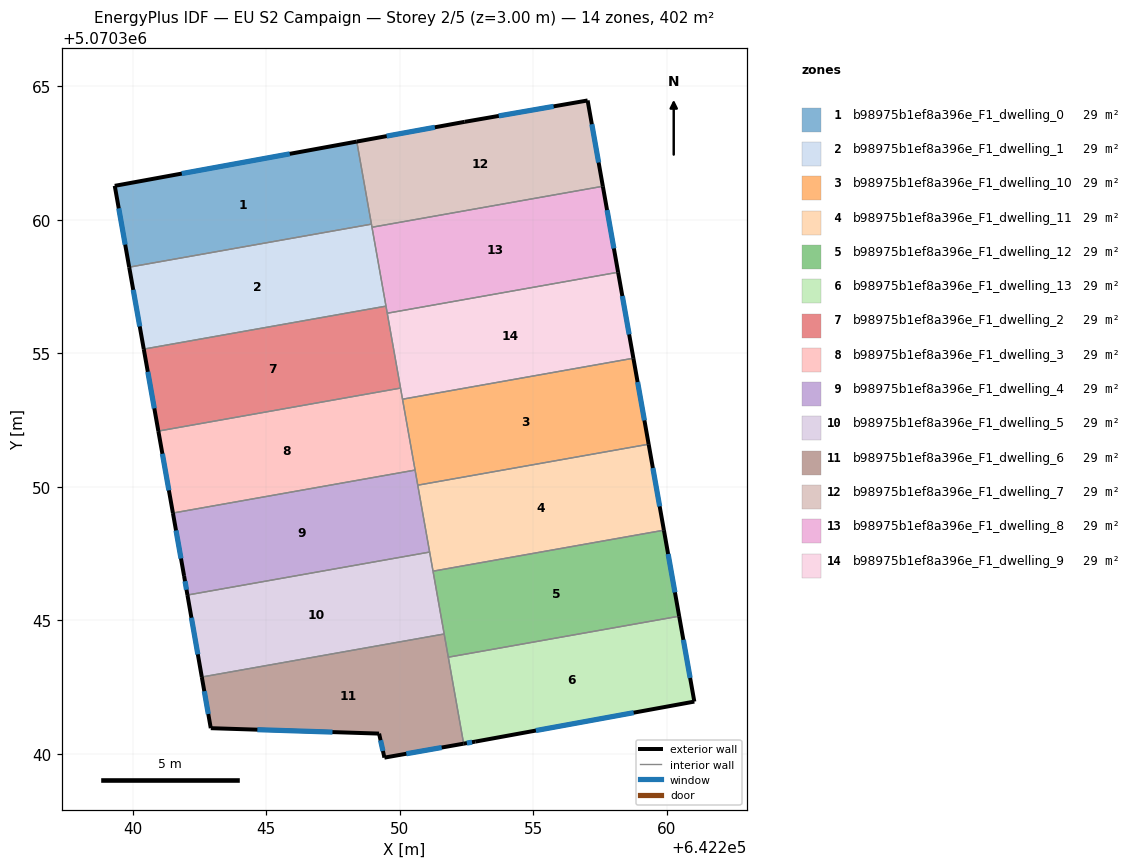
=== STOREY PLAN SPEC (per zone: floor XY polygon, exterior-wall plan segments, windows/doors) ===
zone 1: b98975b1ef8a396e_F1_dwelling_0  (28.7 m²)
  floor: (642248.39, 5070362.93) (642248.94, 5070359.84) (642239.86, 5070358.23) (642239.32, 5070361.27)
  exterior wall: (642248.39, 5070362.93) – (642239.32, 5070361.27)  [9.2 m]
    window: (642245.88, 5070362.47) – (642241.83, 5070361.73)  [5.5 m²]
  exterior wall: (642239.32, 5070361.27) – (642239.86, 5070358.23)  [3.1 m]
    window: (642239.47, 5070360.43) – (642239.71, 5070359.07)  [1.8 m²]
  interior walls: 2
zone 2: b98975b1ef8a396e_F1_dwelling_1  (28.7 m²)
  floor: (642248.94, 5070359.84) (642249.48, 5070356.77) (642240.41, 5070355.16) (642239.86, 5070358.23)
  exterior wall: (642239.86, 5070358.23) – (642240.41, 5070355.16)  [3.1 m]
    window: (642240.01, 5070357.38) – (642240.26, 5070356.01)  [1.9 m²]
  interior walls: 4
zone 3: b98975b1ef8a396e_F1_dwelling_10  (28.7 m²)
  floor: (642258.75, 5070354.82) (642259.32, 5070351.59) (642250.67, 5070350.06) (642250.10, 5070353.28)
  exterior wall: (642259.32, 5070351.59) – (642258.75, 5070354.82)  [3.3 m]
    window: (642259.16, 5070352.49) – (642258.91, 5070353.92)  [2.0 m²]
  interior walls: 4
zone 4: b98975b1ef8a396e_F1_dwelling_11  (28.7 m²)
  floor: (642259.32, 5070351.59) (642259.89, 5070348.37) (642251.24, 5070346.84) (642250.67, 5070350.06)
  exterior wall: (642259.89, 5070348.37) – (642259.32, 5070351.59)  [3.3 m]
    window: (642259.73, 5070349.27) – (642259.48, 5070350.70)  [2.0 m²]
  interior walls: 4
zone 5: b98975b1ef8a396e_F1_dwelling_12  (28.7 m²)
  floor: (642259.89, 5070348.37) (642260.46, 5070345.15) (642251.82, 5070343.62) (642251.24, 5070346.84)
  exterior wall: (642260.46, 5070345.15) – (642259.89, 5070348.37)  [3.3 m]
    window: (642260.31, 5070346.04) – (642260.05, 5070347.48)  [2.0 m²]
  interior walls: 4
zone 6: b98975b1ef8a396e_F1_dwelling_13  (28.7 m²)
  floor: (642260.46, 5070345.15) (642261.03, 5070341.95) (642252.82, 5070340.45) (642252.39, 5070340.38) (642251.82, 5070343.62)
  exterior wall: (642261.03, 5070341.95) – (642260.46, 5070345.15)  [3.2 m]
    window: (642260.87, 5070342.84) – (642260.62, 5070344.27)  [1.9 m²]
  exterior wall: (642252.82, 5070340.45) – (642261.03, 5070341.95)  [8.3 m]
    window: (642255.10, 5070340.87) – (642258.76, 5070341.54)  [5.0 m²]
  exterior wall: (642252.39, 5070340.38) – (642252.82, 5070340.45)  [0.4 m]
    window: (642252.51, 5070340.40) – (642252.70, 5070340.43)  [0.3 m²]
  interior walls: 2
zone 7: b98975b1ef8a396e_F1_dwelling_2  (28.7 m²)
  floor: (642249.48, 5070356.77) (642250.03, 5070353.70) (642240.95, 5070352.09) (642240.41, 5070355.16)
  exterior wall: (642240.41, 5070355.16) – (642240.95, 5070352.09)  [3.1 m]
    window: (642240.56, 5070354.31) – (642240.80, 5070352.94)  [1.9 m²]
  interior walls: 4
zone 8: b98975b1ef8a396e_F1_dwelling_3  (28.7 m²)
  floor: (642250.03, 5070353.70) (642250.57, 5070350.63) (642241.50, 5070349.02) (642240.95, 5070352.09)
  exterior wall: (642240.95, 5070352.09) – (642241.50, 5070349.02)  [3.1 m]
    window: (642241.11, 5070351.24) – (642241.35, 5070349.87)  [1.9 m²]
  interior walls: 4
zone 9: b98975b1ef8a396e_F1_dwelling_4  (28.7 m²)
  floor: (642250.57, 5070350.63) (642251.12, 5070347.55) (642242.05, 5070345.95) (642241.92, 5070346.66) (642241.50, 5070349.02)
  exterior wall: (642241.50, 5070349.02) – (642241.92, 5070346.66)  [2.4 m]
    window: (642241.62, 5070348.36) – (642241.80, 5070347.31)  [1.4 m²]
  exterior wall: (642241.92, 5070346.66) – (642242.05, 5070345.95)  [0.7 m]
    window: (642241.95, 5070346.46) – (642242.01, 5070346.14)  [0.4 m²]
  interior walls: 4
zone 10: b98975b1ef8a396e_F1_dwelling_5  (28.7 m²)
  floor: (642251.12, 5070347.55) (642251.66, 5070344.49) (642242.58, 5070342.87) (642242.05, 5070345.95)
  exterior wall: (642242.05, 5070345.95) – (642242.58, 5070342.87)  [3.1 m]
    window: (642242.19, 5070345.09) – (642242.43, 5070343.72)  [1.9 m²]
  interior walls: 4
zone 11: b98975b1ef8a396e_F1_dwelling_6  (28.7 m²)
  floor: (642251.66, 5070344.49) (642252.39, 5070340.38) (642249.42, 5070339.86) (642249.22, 5070340.75) (642242.92, 5070340.96) (642242.58, 5070342.87)
  exterior wall: (642242.92, 5070340.96) – (642249.22, 5070340.75)  [6.3 m]
    window: (642244.66, 5070340.90) – (642247.48, 5070340.81)  [3.8 m²]
  exterior wall: (642242.58, 5070342.87) – (642242.92, 5070340.96)  [1.9 m]
    window: (642242.68, 5070342.34) – (642242.83, 5070341.49)  [1.2 m²]
  exterior wall: (642249.42, 5070339.86) – (642252.39, 5070340.38)  [3.0 m]
    window: (642250.24, 5070340.00) – (642251.57, 5070340.23)  [1.8 m²]
  exterior wall: (642249.22, 5070340.75) – (642249.42, 5070339.86)  [0.9 m]
    window: (642249.28, 5070340.51) – (642249.37, 5070340.10)  [0.6 m²]
  interior walls: 3
zone 12: b98975b1ef8a396e_F1_dwelling_7  (28.7 m²)
  floor: (642257.04, 5070364.47) (642257.60, 5070361.26) (642248.96, 5070359.72) (642248.39, 5070362.93) (642252.43, 5070363.67)
  exterior wall: (642252.43, 5070363.67) – (642248.39, 5070362.93)  [4.1 m]
    window: (642251.31, 5070363.47) – (642249.51, 5070363.14)  [2.5 m²]
  exterior wall: (642257.04, 5070364.47) – (642252.43, 5070363.67)  [4.7 m]
    window: (642255.76, 5070364.25) – (642253.71, 5070363.89)  [2.8 m²]
  exterior wall: (642257.60, 5070361.26) – (642257.04, 5070364.47)  [3.3 m]
    window: (642257.45, 5070362.15) – (642257.19, 5070363.58)  [2.0 m²]
  interior walls: 3
zone 13: b98975b1ef8a396e_F1_dwelling_8  (28.7 m²)
  floor: (642257.60, 5070361.26) (642258.18, 5070358.04) (642249.53, 5070356.50) (642248.96, 5070359.72)
  exterior wall: (642258.18, 5070358.04) – (642257.60, 5070361.26)  [3.3 m]
    window: (642258.02, 5070358.93) – (642257.76, 5070360.37)  [2.0 m²]
  interior walls: 4
zone 14: b98975b1ef8a396e_F1_dwelling_9  (28.7 m²)
  floor: (642258.18, 5070358.04) (642258.75, 5070354.82) (642250.10, 5070353.28) (642249.53, 5070356.50)
  exterior wall: (642258.75, 5070354.82) – (642258.18, 5070358.04)  [3.3 m]
    window: (642258.59, 5070355.71) – (642258.34, 5070357.15)  [2.0 m²]
  interior walls: 4

=== DERIVED (storey summary) ===
Building: EU S2 Campaign
Storey: 2 of 5  (floor level z = 3.00 m)
Storey gross floor area: 402.3 m²
Zones on this storey: 14
  - b98975b1ef8a396e_F1_dwelling_0: floor 28.7 m²; exterior wall 12.3 m (36.9 m²); 2 window(s) 7.4 m²; WWR 19.9%
  - b98975b1ef8a396e_F1_dwelling_1: floor 28.7 m²; exterior wall 3.1 m (9.4 m²); 1 window(s) 1.9 m²; WWR 19.9%
  - b98975b1ef8a396e_F1_dwelling_10: floor 28.7 m²; exterior wall 3.3 m (9.8 m²); 1 window(s) 2.0 m²; WWR 19.9%
  - b98975b1ef8a396e_F1_dwelling_11: floor 28.7 m²; exterior wall 3.3 m (9.8 m²); 1 window(s) 2.0 m²; WWR 19.9%
  - b98975b1ef8a396e_F1_dwelling_12: floor 28.7 m²; exterior wall 3.3 m (9.8 m²); 1 window(s) 2.0 m²; WWR 19.9%
  - b98975b1ef8a396e_F1_dwelling_13: floor 28.7 m²; exterior wall 12.0 m (36.1 m²); 3 window(s) 7.2 m²; WWR 19.9%
  - b98975b1ef8a396e_F1_dwelling_2: floor 28.7 m²; exterior wall 3.1 m (9.4 m²); 1 window(s) 1.9 m²; WWR 19.9%
  - b98975b1ef8a396e_F1_dwelling_3: floor 28.7 m²; exterior wall 3.1 m (9.4 m²); 1 window(s) 1.9 m²; WWR 19.9%
  - b98975b1ef8a396e_F1_dwelling_4: floor 28.7 m²; exterior wall 3.1 m (9.4 m²); 2 window(s) 1.9 m²; WWR 19.9%
  - b98975b1ef8a396e_F1_dwelling_5: floor 28.7 m²; exterior wall 3.1 m (9.4 m²); 1 window(s) 1.9 m²; WWR 19.9%
  - b98975b1ef8a396e_F1_dwelling_6: floor 28.7 m²; exterior wall 12.2 m (36.6 m²); 4 window(s) 7.3 m²; WWR 19.9%
  - b98975b1ef8a396e_F1_dwelling_7: floor 28.7 m²; exterior wall 12.0 m (36.1 m²); 3 window(s) 7.2 m²; WWR 19.9%
  - b98975b1ef8a396e_F1_dwelling_8: floor 28.7 m²; exterior wall 3.3 m (9.8 m²); 1 window(s) 2.0 m²; WWR 19.9%
  - b98975b1ef8a396e_F1_dwelling_9: floor 28.7 m²; exterior wall 3.3 m (9.8 m²); 1 window(s) 2.0 m²; WWR 19.9%
Zone adjacency (shared interzone walls):
  - b98975b1ef8a396e_F1_dwelling_0 ↔ b98975b1ef8a396e_F1_dwelling_1
  - b98975b1ef8a396e_F1_dwelling_0 ↔ b98975b1ef8a396e_F1_dwelling_7
  - b98975b1ef8a396e_F1_dwelling_1 ↔ b98975b1ef8a396e_F1_dwelling_2
  - b98975b1ef8a396e_F1_dwelling_1 ↔ b98975b1ef8a396e_F1_dwelling_7
  - b98975b1ef8a396e_F1_dwelling_1 ↔ b98975b1ef8a396e_F1_dwelling_8
  - b98975b1ef8a396e_F1_dwelling_10 ↔ b98975b1ef8a396e_F1_dwelling_11
  - b98975b1ef8a396e_F1_dwelling_10 ↔ b98975b1ef8a396e_F1_dwelling_3
  - b98975b1ef8a396e_F1_dwelling_10 ↔ b98975b1ef8a396e_F1_dwelling_4
  - b98975b1ef8a396e_F1_dwelling_10 ↔ b98975b1ef8a396e_F1_dwelling_9
  - b98975b1ef8a396e_F1_dwelling_11 ↔ b98975b1ef8a396e_F1_dwelling_12
  - b98975b1ef8a396e_F1_dwelling_11 ↔ b98975b1ef8a396e_F1_dwelling_4
  - b98975b1ef8a396e_F1_dwelling_11 ↔ b98975b1ef8a396e_F1_dwelling_5
  - b98975b1ef8a396e_F1_dwelling_12 ↔ b98975b1ef8a396e_F1_dwelling_13
  - b98975b1ef8a396e_F1_dwelling_12 ↔ b98975b1ef8a396e_F1_dwelling_5
  - b98975b1ef8a396e_F1_dwelling_12 ↔ b98975b1ef8a396e_F1_dwelling_6
  - b98975b1ef8a396e_F1_dwelling_13 ↔ b98975b1ef8a396e_F1_dwelling_6
  - b98975b1ef8a396e_F1_dwelling_2 ↔ b98975b1ef8a396e_F1_dwelling_3
  - b98975b1ef8a396e_F1_dwelling_2 ↔ b98975b1ef8a396e_F1_dwelling_8
  - b98975b1ef8a396e_F1_dwelling_2 ↔ b98975b1ef8a396e_F1_dwelling_9
  - b98975b1ef8a396e_F1_dwelling_3 ↔ b98975b1ef8a396e_F1_dwelling_4
  - b98975b1ef8a396e_F1_dwelling_3 ↔ b98975b1ef8a396e_F1_dwelling_9
  - b98975b1ef8a396e_F1_dwelling_4 ↔ b98975b1ef8a396e_F1_dwelling_5
  - b98975b1ef8a396e_F1_dwelling_5 ↔ b98975b1ef8a396e_F1_dwelling_6
  - b98975b1ef8a396e_F1_dwelling_7 ↔ b98975b1ef8a396e_F1_dwelling_8
  - b98975b1ef8a396e_F1_dwelling_8 ↔ b98975b1ef8a396e_F1_dwelling_9